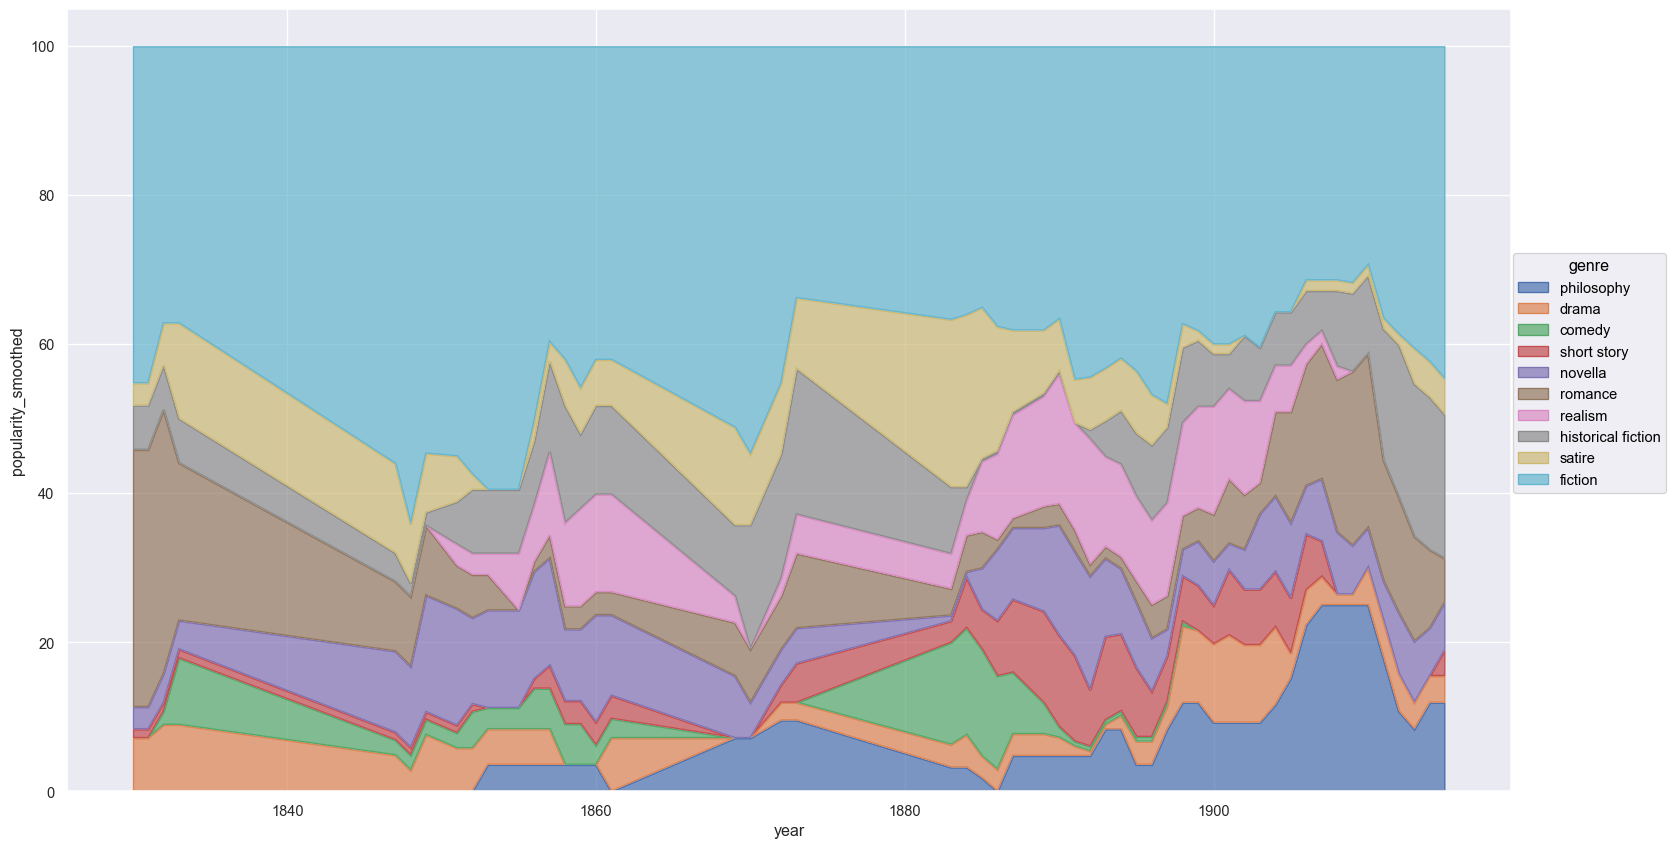

The file beside this chart, header and first rows:
name, year, author, type, genres
Соловьиный сад, 1915, Blok, poems, Poem, Lyric, Symbolism ?
Двенадцать, 1918, Blok, poems, poem, epic, modernist, symbolist ?
Скифы, 1918, Blok, poems, History, Anthropology ?
Возмездие, 1921, Blok, poems, Poem, Epic, Tragedy, History, Philosophy…
19 октября, 1825, Pushkin, poems, Elegy, Ode, Lyric, Romantic, Poetry ?
Анчар, 1828, Pushkin, poems, Poetry, Fiction ?
Борис Годунов, 1824, Pushkin, poems, Opera, Historical Fiction ?
Во глубине сибирских руд..., 1827, Pushkin, poems, Poetry, exile, hope ?
Деревня, 1819, Pushkin, poems, Poetry, Ode ?
Евгений Онегин, 1823, Pushkin, poems, Novel, Verse, Fiction ?
Зимнее утро, 1829, Pushkin, poems, Poetry, Lyric, Romantic, Winter, Nature …
К морю, 1824, Pushkin, poems, Elegy, Ode, Lyric poem ?
К Чаадаеву, 1818, Pushkin, poems, Lyric poetry, Ode, Political poetry ?
К, 1825, Pushkin, poems, Poetry, Lyric, Romantic ?
Каменный гость, 1830, Pushkin, poems, Drama, Poetry, Play, Tragedy ?
Медный всадник, 1833, Pushkin, poems, Poem, Fiction, Historical Fiction ?
Моцарт и Сальери, 1830, Pushkin, poems, Play, Drama, Verse ?
На холмах Грузии лежит ночная мгла..., 1829, Pushkin, poems, poetry, lyric, romance ?
Песнь о вещем Олеге, 1822, Pushkin, poems, Poem, Ballad, Legend ?
Пир во время чумы, 1830, Pushkin, poems, Drama, Poetry ?
Поэт, 1827, Pushkin, poems, Poetry, Lyric, Ode ?
Пророк, 1826, Pushkin, poems, Poem, Prophecy ?
Сказка о золотом петушке, 1834, Pushkin, poems, Fairytale, Poem, Fiction ?
Сказка о мёртвой царевне, 1833, Pushkin, poems, Fairy tale, poem ?
Сказка о медведихе, 1830, Pushkin, poems, Folklore, Children's Literature, Poem ?
Сказка о попе и работнике его Балде, 1830, Pushkin, poems, Folklore, Tale, Fable ?
Сказка о рыбаке и рыбке, 1833, Pushkin, poems, Fairy tale, poem ?
Сказка о царе Салтане, 1831, Pushkin, poems, Fairy tale, poem, fantasy ?
Скупой рыцарь, 1830, Pushkin, poems, Drama, Tragedy, Play, Verse ?
Узник, 1822, Pushkin, poems, Poem, Lyric, Romantic, Elegy ?
Элегия (Безумных лет угасшее веселье...), 1830, Pushkin, poems, Elegy, Lyric, Poetry ?
Элегия (Воспоминаньем упоенный...), 1819, Pushkin, poems, Elegy, Poem ?
Элегия (Опять я ваш, о юные друзья...), 1817, Pushkin, poems, Elegy, Lyric, Romantic, Poem ?
Элегия (Счастлив, кто в страсти сам себе…, 1816, Pushkin, poems, Elegy, Poetry ?
Элегия (Я думал, что любовь погасла навс…, 1816, Pushkin, poems, Elegy, Lyric, Romantic, Poetry ?
Элегия на смерть Анны Львовны, 1825, Pushkin, poems, Elegy, Poetry ?
Я вас любил любовь ещё, быть может,..., 1829, Pushkin, poems, poetry, love ?
Я памятник себе воздвиг нерукотворный, 1836, Pushkin, poems, Ode, Elegy ?
Carthago Delenda Est, 1896, Tolstoy, publicism, Essay, Commentary, Polemic ?
Бессмысленные мечтания, 1891, Tolstoy, publicism, Commentary, Polemic, Philosophy, Politic…
Богу или маммоне, 1895, Tolstoy, publicism, Essay, Religious, Persuasive ?
Два письма к М.Ганди, 1909, Tolstoy, publicism, Correspondence, Philosophy, Religion ?
Две войны, 1898, Tolstoy, publicism, Essay, Letter, Polemic ?
Доклад, приготовленный для конгресса о м…, 1909, Tolstoy, publicism, Philosophy, Theology, Political Science …
Исповедь, 1882, Tolstoy, publicism, Autobiography, Philosophy, Spirituality …
Не могу молчать (1-я редакция), 1908, Tolstoy, publicism, Philosophy, Commentary, Political, Relig…
Неделание, 1893, Tolstoy, publicism, Instructional, Technical ?
О безумии, 1910, Tolstoy, publicism, Philosophy, Psychology, Religion, Sociol…
О веротерпимости, 1901, Tolstoy, publicism, Philosophy, Religion, Politics ?
О науке (Ответ  крестьянину), 1909, Tolstoy, publicism, Epistle, philosophy, social commentary ?
О социализме, 1910, Tolstoy, publicism, Philosophy, Economics, Politics, Religio…
Ответ польской женщине, 1909, Tolstoy, publicism, Letter, Essay, Polemic ?
Патриотизм и правительство, 1900, Tolstoy, publicism, Politics, Philosophy ?
Патриотизм или мир, 1896, Tolstoy, publicism, Essay, Letter, Polemic ?
Первая ступень, 1891, Tolstoy, publicism, Science fiction, Fantasy ?
Письмо революционеру, 1909, Tolstoy, publicism, Epistle, Polemic, Philosophical ?
Письмо студенту о праве, 1909, Tolstoy, publicism, Epistolary, Polemic, Philosophy ?
По поводу заключения В.А. Молчникова, 1908, Tolstoy, publicism, Philosophy, Law, Politics, Religion, Aut…
Почему христианские народы вообще и в ос…, 1907, Tolstoy, publicism, Philosophy, Religion, Politics, History …
Приближение конца, 1896, Tolstoy, publicism, Essay, Letter, Philosophy, Polemic ?
... 269 more rows
